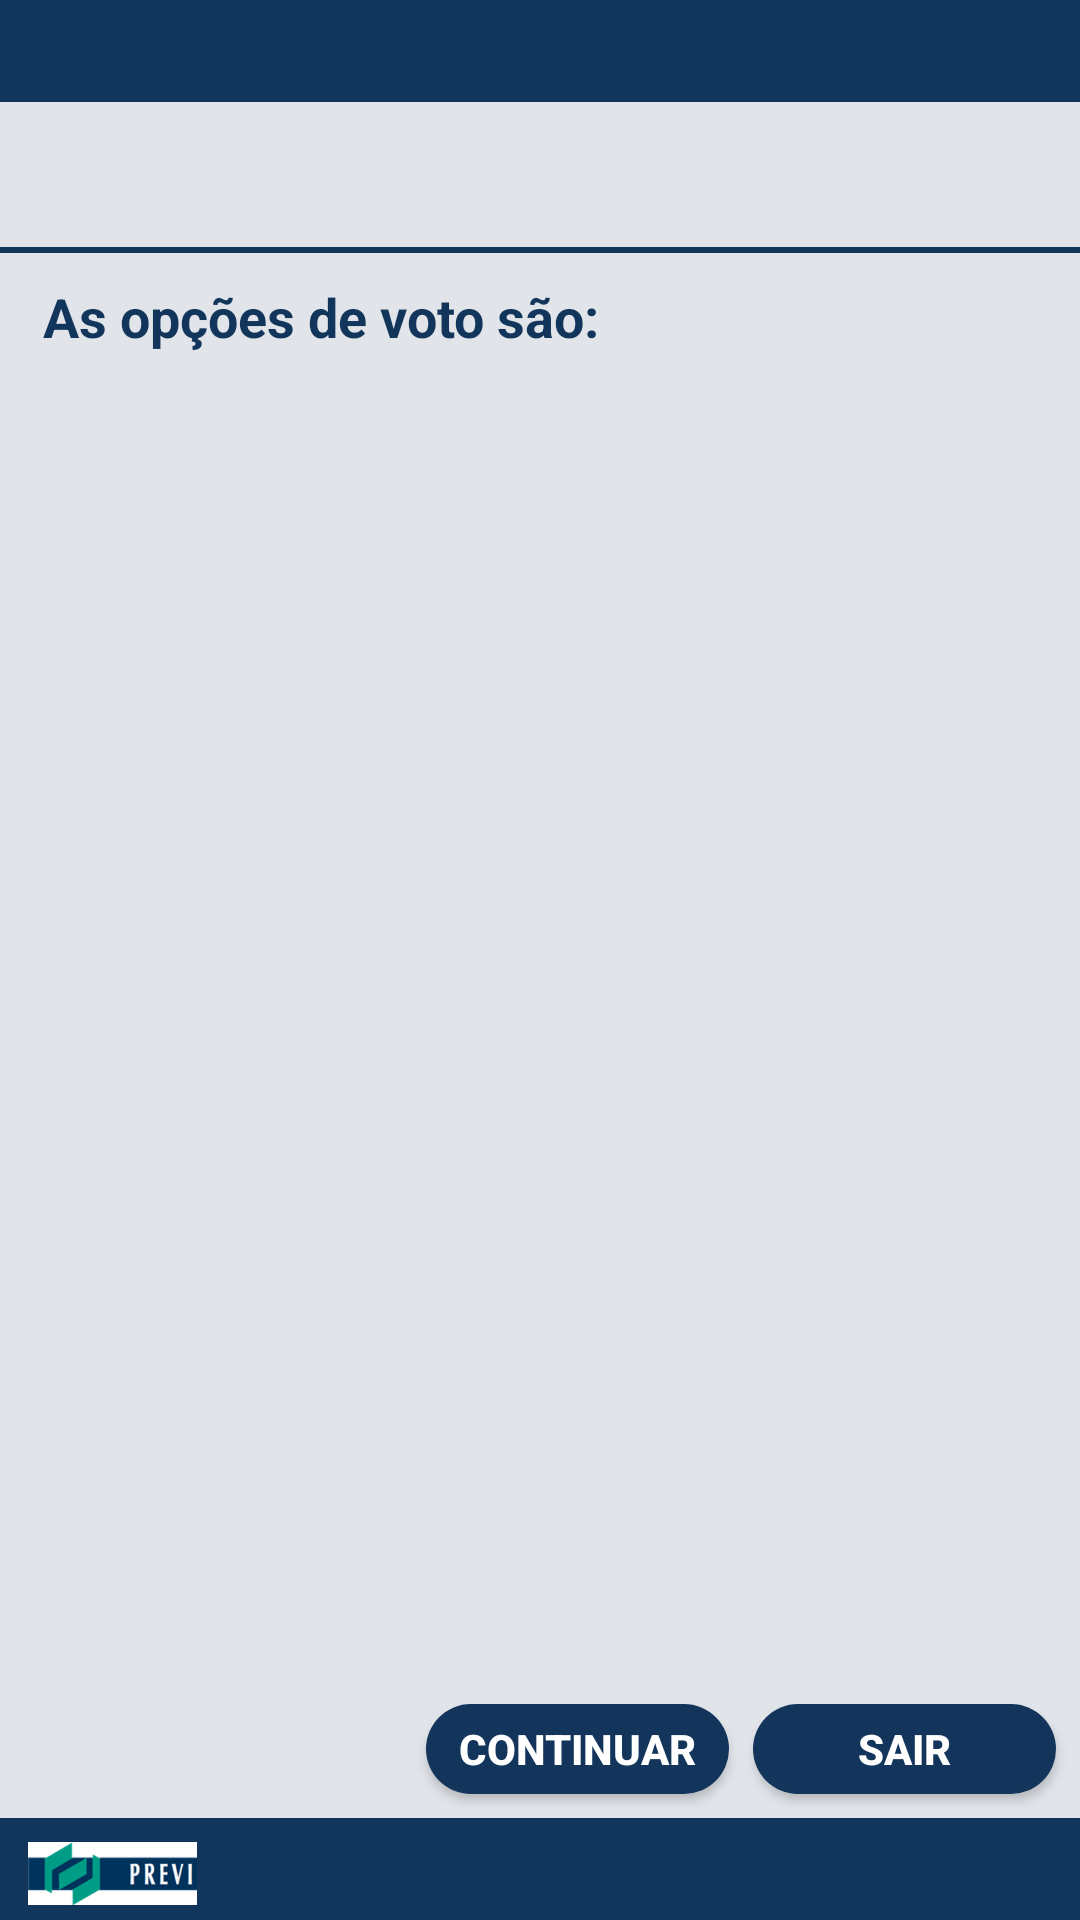

Write the Android layout XML for this screen, with the resource values it uses.
<!-- AndroidManifest.xml: application theme AppTheme -->
<!-- res/layout/activity_opcoes_de_voto.xml -->
<?xml version="1.0" encoding="utf-8"?>
<android.support.constraint.ConstraintLayout xmlns:android="http://schemas.android.com/apk/res/android"
    xmlns:app="http://schemas.android.com/apk/res-auto"
    xmlns:tools="http://schemas.android.com/tools"
    android:layout_width="match_parent"
    android:layout_height="match_parent"
    android:background="@color/azul_claro_previ"
    tools:context="com.bakery.code.votacaoprevi.opcoes_de_voto">

    <ImageView
        android:id="@+id/imageView13"
        android:layout_width="0dp"
        android:layout_height="2dp"
        android:layout_marginTop="8dp"
        android:background="@drawable/bar"
        app:layout_constraintHorizontal_bias="0.0"
        app:layout_constraintLeft_toLeftOf="parent"
        app:layout_constraintRight_toRightOf="parent"
        app:layout_constraintTop_toBottomOf="@+id/opcoes_de_voto_Titulo"
        app:srcCompat="@drawable/bar" />

    <TextView
        android:id="@+id/opcoes_de_voto_Titulo"
        android:layout_width="wrap_content"
        android:layout_height="wrap_content"
        android:layout_marginEnd="8dp"
        android:layout_marginLeft="8dp"
        android:layout_marginRight="8dp"
        android:layout_marginStart="8dp"
        android:layout_marginTop="8dp"
        android:textColor="@color/azul_previ"
        android:textSize="24sp"
        app:layout_constraintLeft_toLeftOf="parent"
        app:layout_constraintRight_toRightOf="parent"
        app:layout_constraintTop_toBottomOf="@+id/imageView12" />

    <ImageView
        android:id="@+id/imageView12"
        android:layout_width="0dp"
        android:layout_height="34dp"
        android:background="@drawable/bar"
        app:layout_constraintHorizontal_bias="0.0"
        app:layout_constraintLeft_toLeftOf="parent"
        app:layout_constraintRight_toRightOf="parent"
        app:layout_constraintTop_toTopOf="parent"
        app:srcCompat="@drawable/bar" />

    <ImageView
        android:id="@+id/imageView7"
        android:layout_width="0dp"
        android:layout_height="34dp"
        android:background="@drawable/bar"
        app:layout_constraintBottom_toBottomOf="parent"
        app:layout_constraintHorizontal_bias="0.0"
        app:layout_constraintLeft_toLeftOf="parent"
        app:layout_constraintRight_toRightOf="parent"
        app:srcCompat="@drawable/bar" />

    <ImageView
        android:id="@+id/imageView8"
        android:layout_width="59dp"
        android:layout_height="21dp"
        android:layout_marginLeft="8dp"
        android:layout_marginTop="8dp"
        app:layout_constraintLeft_toLeftOf="parent"
        app:layout_constraintTop_toTopOf="@+id/imageView7"
        app:srcCompat="@drawable/logo_previ"
        tools:layout_editor_absoluteY="495dp" />

    <TextView
        android:id="@+id/textView8"
        android:layout_width="wrap_content"
        android:layout_height="wrap_content"
        android:layout_marginEnd="8dp"
        android:layout_marginLeft="8dp"
        android:layout_marginRight="8dp"
        android:layout_marginStart="8dp"
        android:layout_marginTop="9dp"
        android:text="As opções de voto são:"
        android:textColor="@color/azul_previ"
        android:textSize="18sp"
        android:textStyle="bold"
        app:layout_constraintHorizontal_bias="0.04"
        app:layout_constraintLeft_toLeftOf="parent"
        app:layout_constraintRight_toRightOf="parent"
        app:layout_constraintTop_toBottomOf="@+id/imageView13" />

    <RadioGroup
        android:id="@+id/chapas_radioGroup"
        android:layout_width="0dp"
        android:layout_height="0dp"
        android:layout_marginBottom="8dp"
        android:layout_marginLeft="8dp"
        android:layout_marginRight="8dp"
        android:layout_marginTop="0dp"
        app:layout_constraintBottom_toTopOf="@+id/CONTINUAR_OPCOES"
        app:layout_constraintHorizontal_bias="1.0"
        app:layout_constraintLeft_toLeftOf="parent"
        app:layout_constraintRight_toRightOf="parent"
        app:layout_constraintTop_toBottomOf="@+id/textView8">

    </RadioGroup>

    <Button
        android:id="@+id/CONTINUAR_OPCOES"
        android:layout_width="101dp"
        android:layout_height="30dp"
        android:layout_marginBottom="8dp"
        android:layout_marginRight="8dp"
        android:background="@drawable/cantos_arredondados_azul"
        android:text="Continuar"
        android:textColor="@android:color/white"
        android:textStyle="bold"
        app:layout_constraintBottom_toTopOf="@+id/imageView7"
        app:layout_constraintRight_toLeftOf="@+id/SAIR_OPCOES" />

    <Button
        android:id="@+id/SAIR_OPCOES"
        android:layout_width="101dp"
        android:layout_height="30dp"
        android:layout_marginBottom="8dp"
        android:layout_marginRight="8dp"
        android:background="@drawable/cantos_arredondados_azul"
        android:text="Sair"
        android:textColor="@android:color/white"
        android:textStyle="bold"
        app:layout_constraintBottom_toTopOf="@+id/imageView7"
        app:layout_constraintRight_toRightOf="parent" />

</android.support.constraint.ConstraintLayout>
<!-- resources referenced by this layout -->
<resources>
  <color name="azul_claro_previ">#e1e4e9</color>
  <color name="azul_previ">#12355b</color>
  <!-- drawable bar: png bitmap (drawable, 212 bytes) -->
  <!-- drawable cantos_arredondados_azul (drawable) -->
  <?xml version="1.0" encoding="utf-8"?>
  <selector xmlns:android="http://schemas.android.com/apk/res/android">
      <item>
          <shape android:shape="rectangle">
              <solid android:color="#13355b"/>
              <stroke android:color="#ffffff"/>
              <corners android:radius="40dp"/>
          </shape>
      </item>
  
  </selector>
  <!-- drawable logo_previ: png bitmap (drawable, 15637 bytes) -->
  <style name="AppTheme" parent="Theme.AppCompat.Light.DarkActionBar">
          
          <item name="colorPrimary">@color/colorPrimary</item>
          <item name="colorPrimaryDark">@color/colorPrimaryDark</item>
          <item name="colorAccent">@color/colorAccent</item>
      </style>
  <color name="colorPrimary">#3F51B5</color>
  <color name="colorPrimaryDark">#303F9F</color>
  <color name="colorAccent">#FF4081</color>
</resources>
